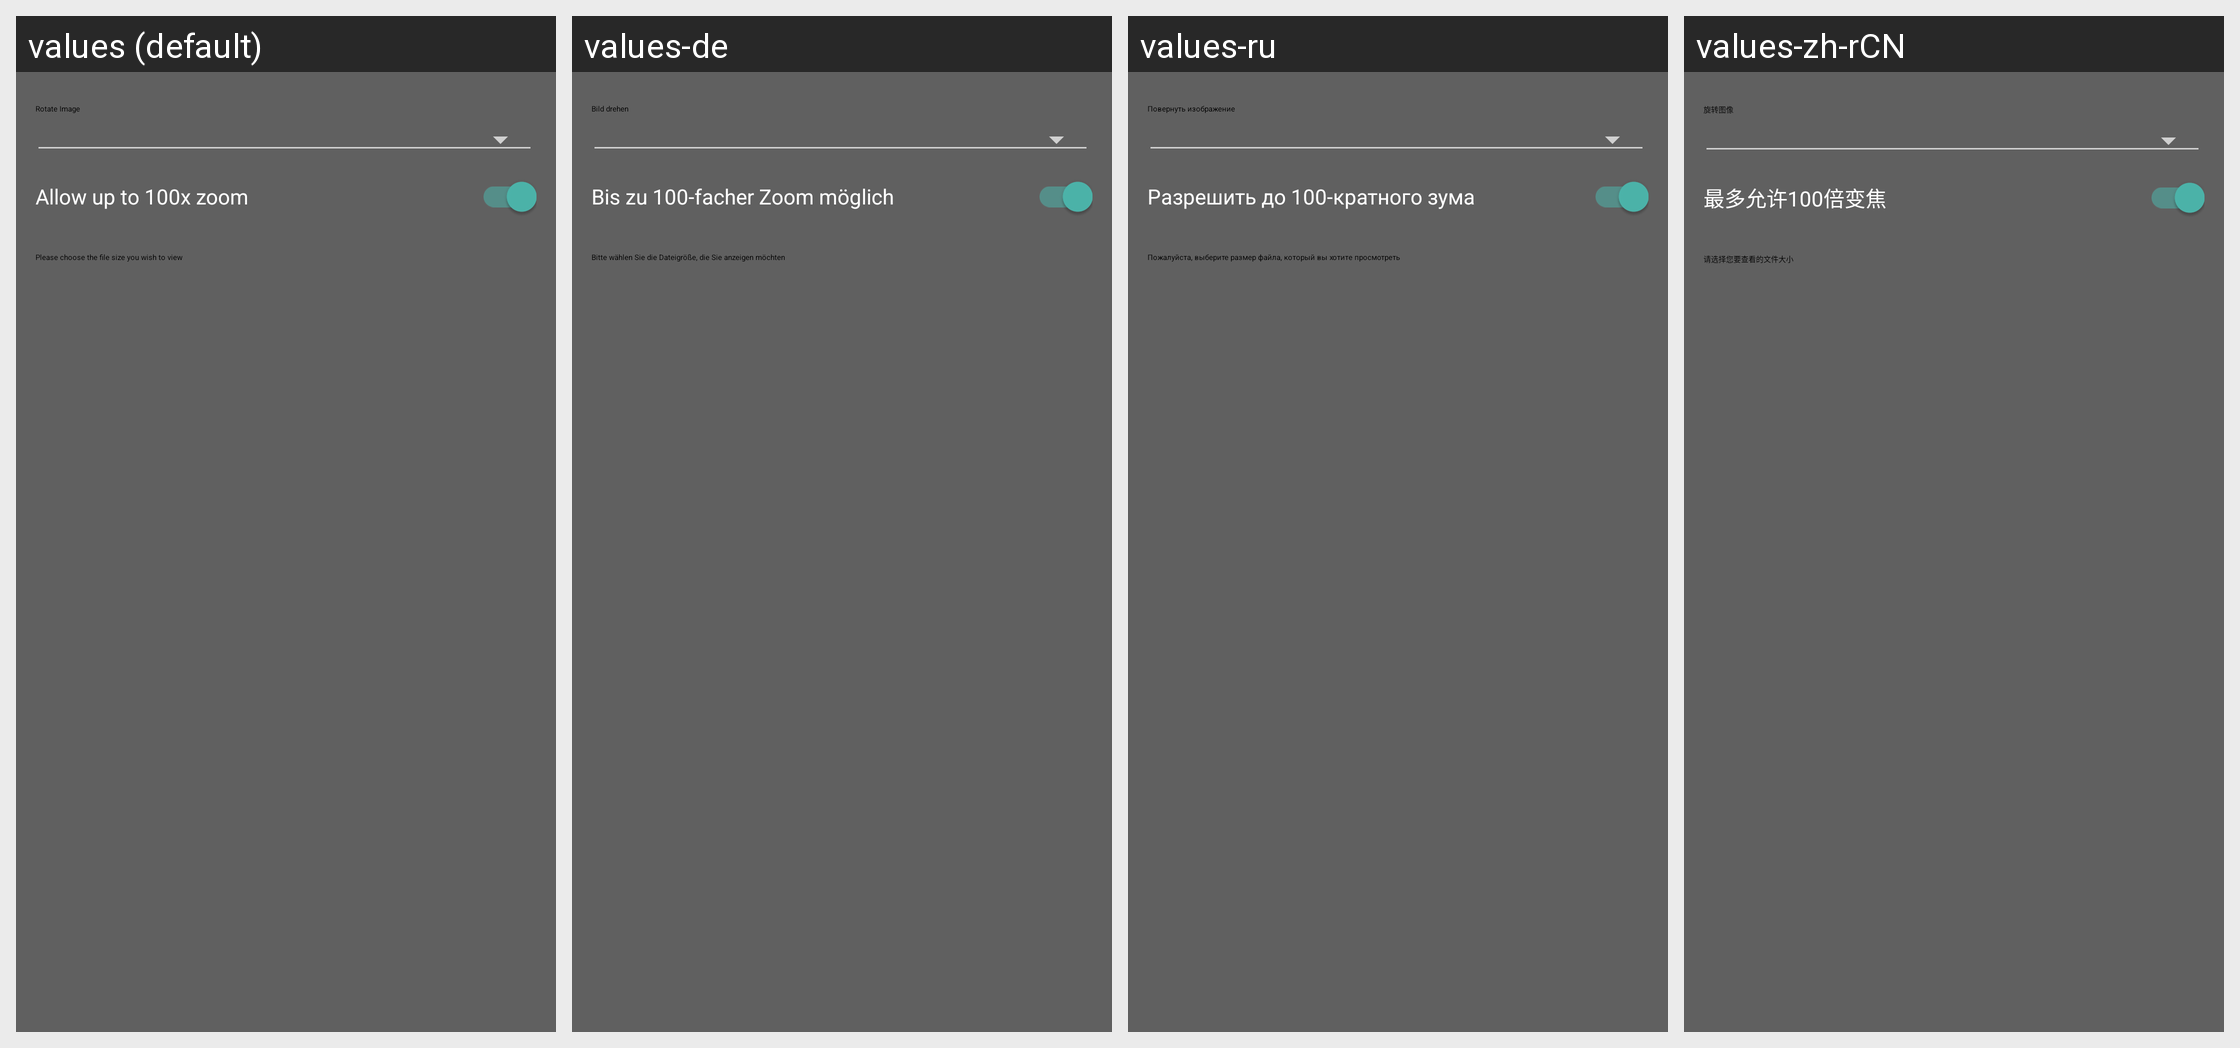

This grid shows one Android layout under several languages. Give, for every string resource on the screen, its name, the default text and each shown locale's text.
Android screen res/layout/layout_dialog_zoom_control.xml rendered under 4 locales, left to right: values (default), values-de, values-ru, values-zh-rCN. Device: Nexus 5 (rendered at 1080×1920; each locale shown at half size, 540×960, under a caption strip naming it); theme Theme.App.
Other locales in the repository, not shown: values-es, values-fr, values-zh.
Strings drawn on this screen, with the default value and each locale's value (text and hints the layout hard-codes, and strings that could not be matched under every locale, appear in the picture but are not listed):

alert_image_show_image_select_rotation
  values: Rotate Image
  values-de: Bild drehen
  values-ru: Повернуть изображение
  values-zh-rCN: 旋转图像

alert_image_show_image_select_max_zoom
  values: Allow up to 100x zoom
  values-de: Bis zu 100-facher Zoom möglich
  values-ru: Разрешить до 100-кратного зума
  values-zh-rCN: 最多允许100倍变焦

alert_image_show_image_message
  values: Please choose the file size you wish to view
  values-de: Bitte wählen Sie die Dateigröße, die Sie anzeigen möchten
  values-ru: Пожалуйста, выберите размер файла, который вы хотите просмотреть
  values-zh-rCN: 请选择您要查看的文件大小
